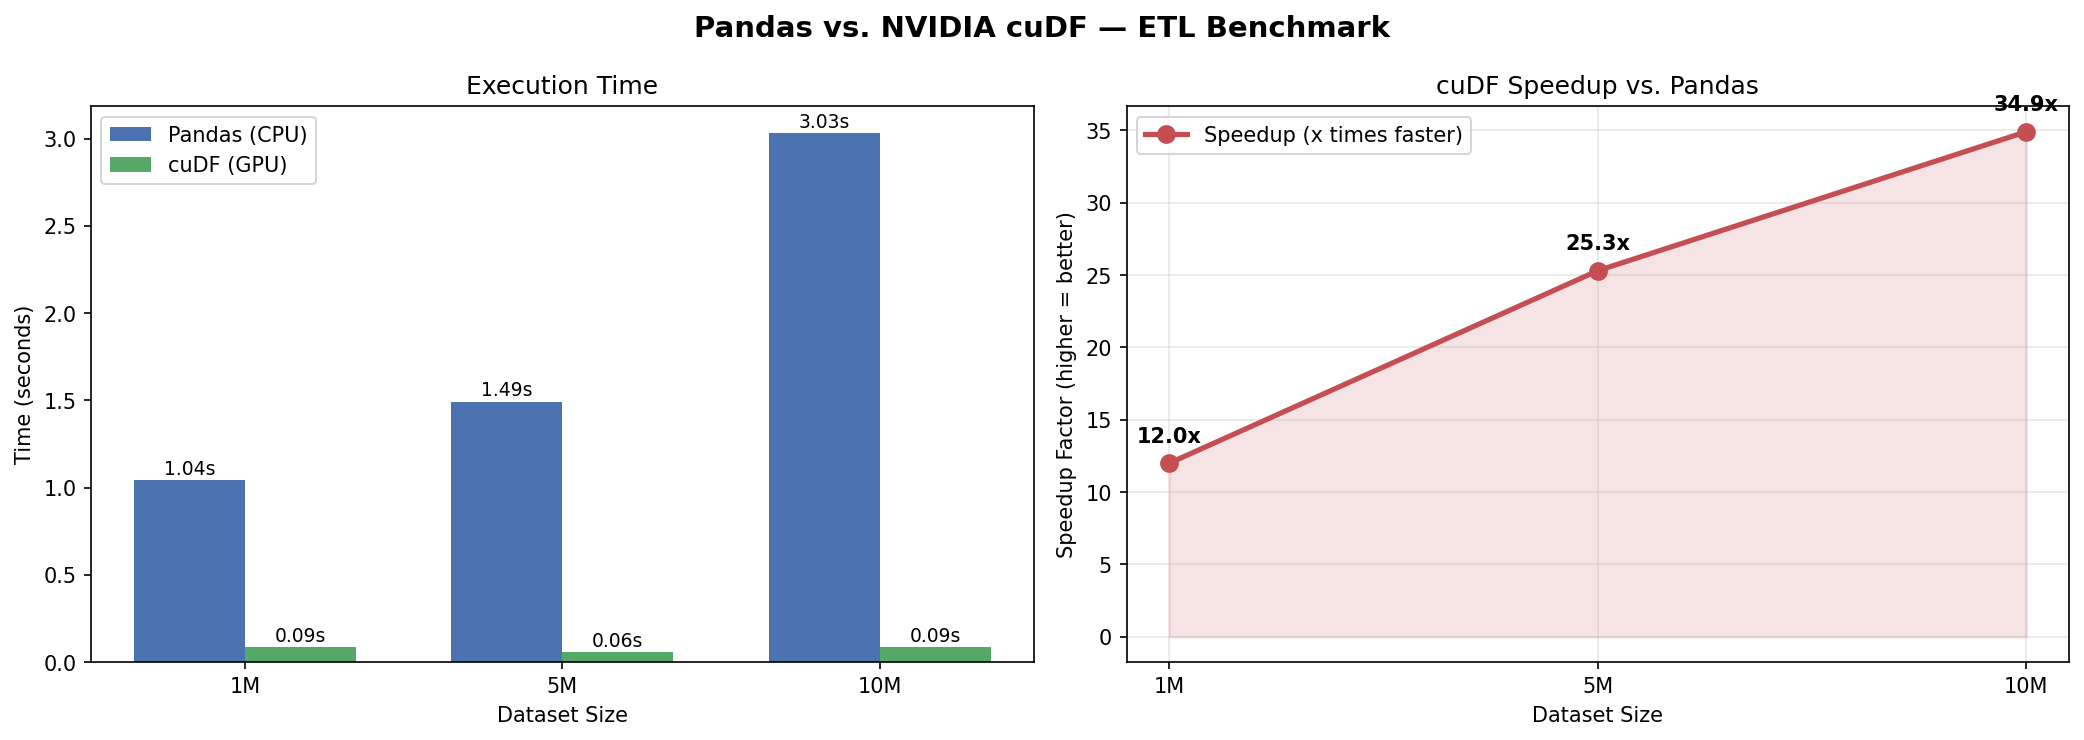

Source data for this figure (header and first rows):
Dataset Size, Pandas Time (s), cuDF Time (s), Speedup
1M, 1.044, 0.087, 12.0
5M, 1.492, 0.059, 25.3
10M, 3.032, 0.087, 34.9
